The GitHub repository mad-tan/surgical_tool_id contains a labelled image folder "cholec-tinytools" with 4 categories: clipper, grasper, hook, scissor. Examples follow, each with its label.

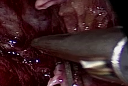
Label: scissor

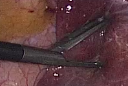
Label: grasper

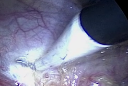
Label: hook

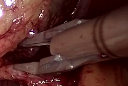
Label: clipper

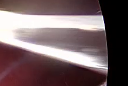
Label: scissor

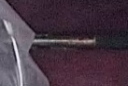
Label: grasper
